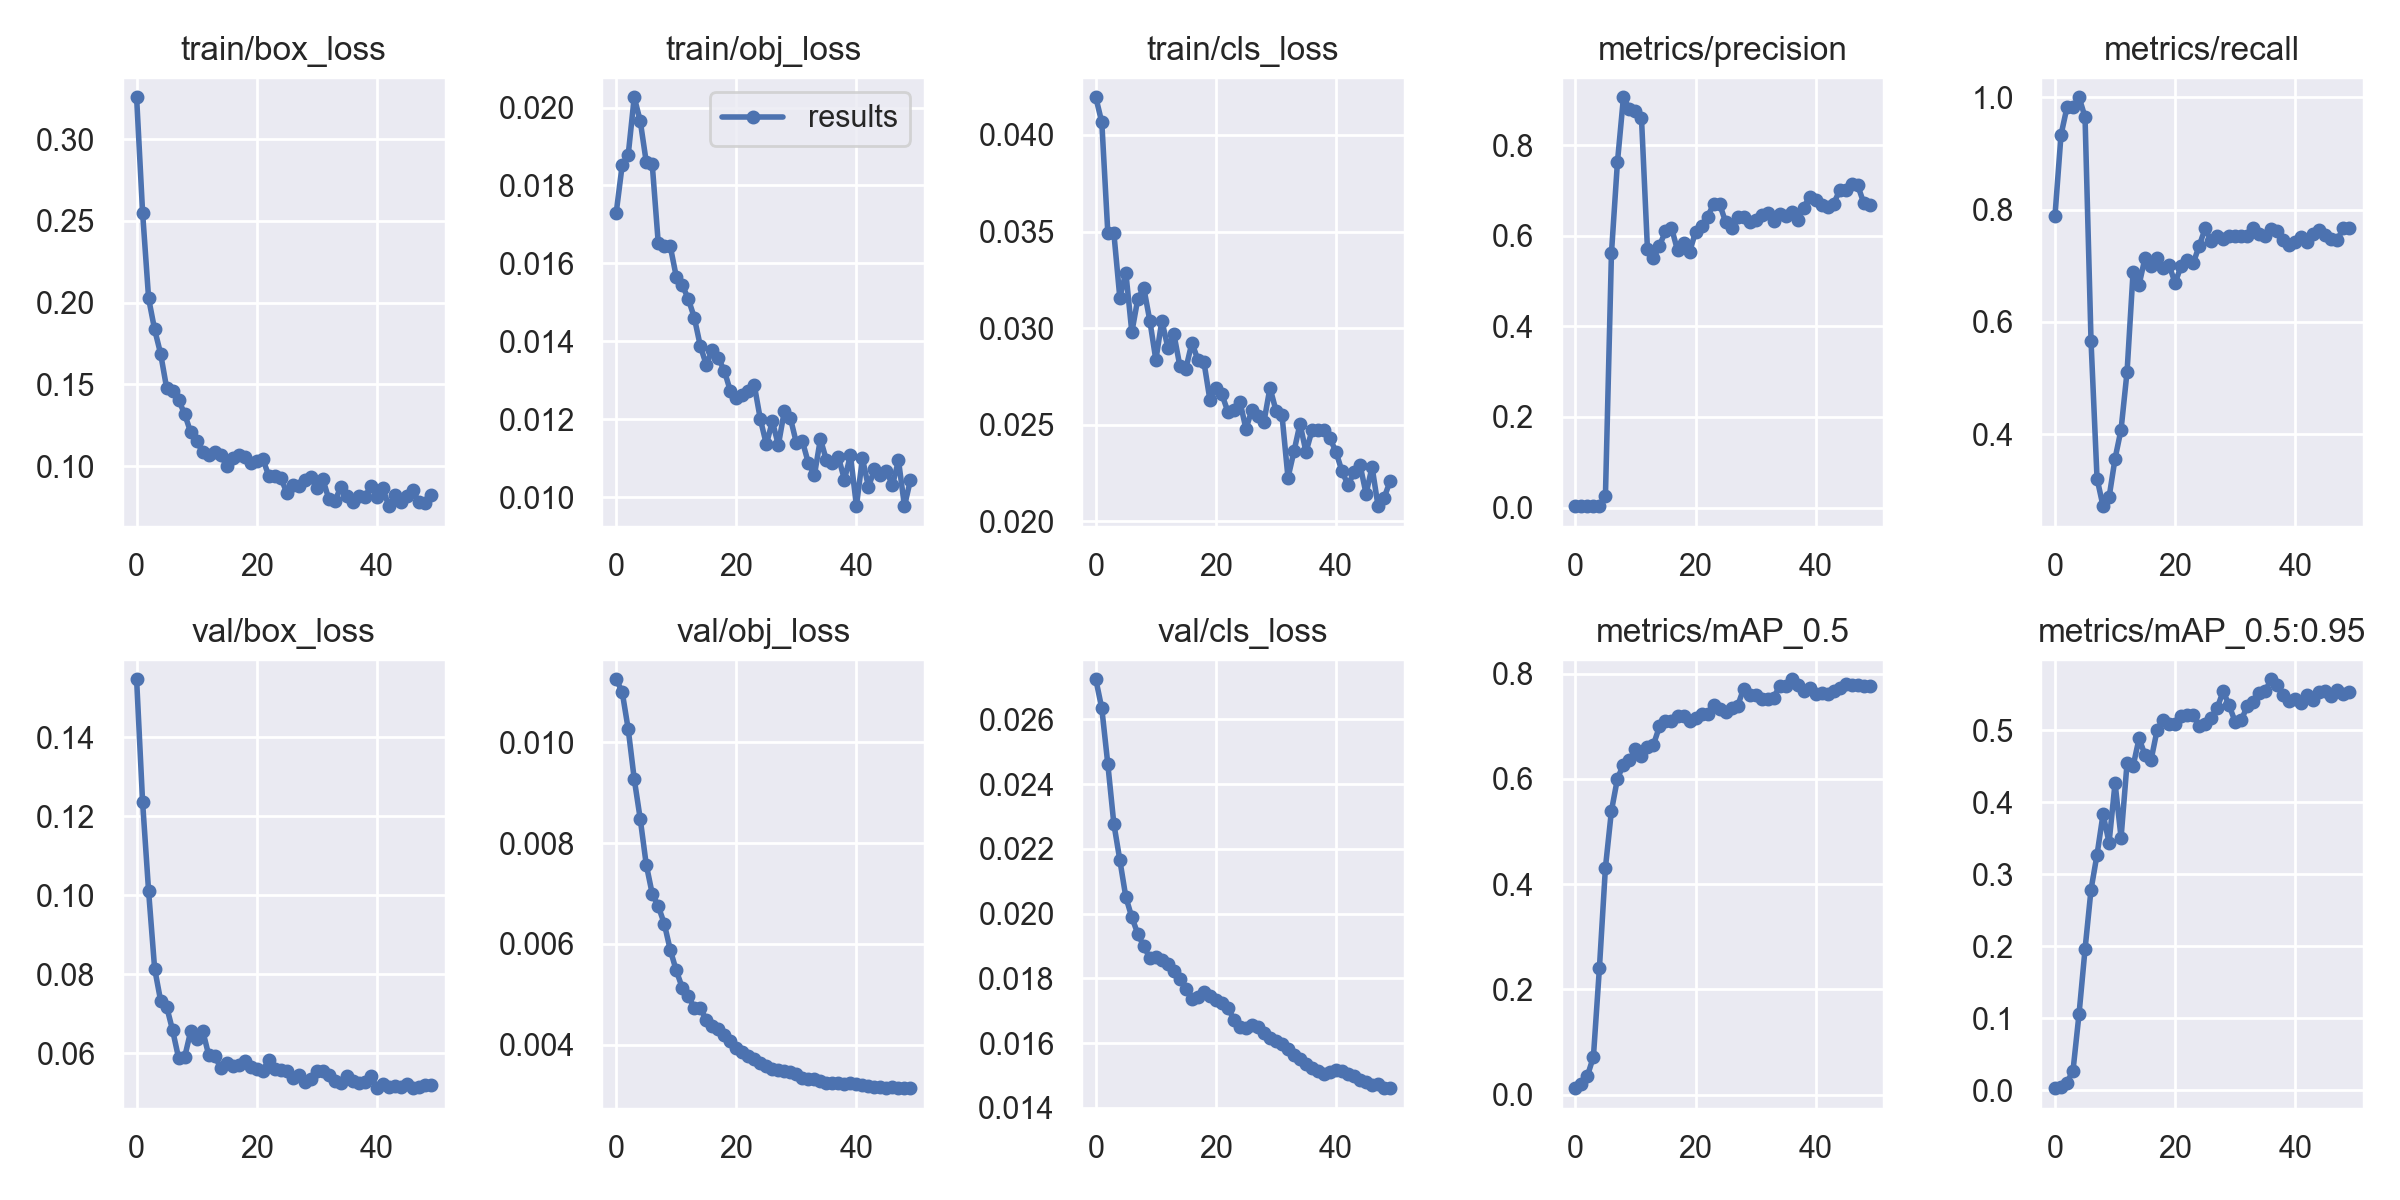

Source data for this figure (header and first rows):
epoch, train/box_loss, train/obj_loss, train/cls_loss, metrics/precision, metrics/recall, metrics/mAP_0.5, metrics/mAP_0.5:0.95, val/box_loss, val/obj_loss, val/cls_loss, x/lr0, x/lr1, x/lr2
0, 0.3256, 0.0173, 0.04195, 0.002958, 0.7893, 0.01216, 0.003112, 0.1547, 0.01125, 0.02723, 0.07746, 0.00046, 0.00046
1, 0.255, 0.01852, 0.04065, 0.003222, 0.9329, 0.01966, 0.005002, 0.1235, 0.011, 0.02633, 0.05392, 0.0009214, 0.0009214
2, 0.2026, 0.01879, 0.03494, 0.003257, 0.9825, 0.03549, 0.01079, 0.101, 0.01026, 0.02461, 0.03036, 0.001364, 0.001364
3, 0.1836, 0.02026, 0.03494, 0.003225, 0.9825, 0.07189, 0.02759, 0.08143, 0.009273, 0.02278, 0.006787, 0.001787, 0.001787
4, 0.1688, 0.01966, 0.03157, 0.00323, 1, 0.2407, 0.1059, 0.07328, 0.00848, 0.02165, 0.001842, 0.001842, 0.001842
5, 0.1478, 0.0186, 0.03288, 0.02569, 0.9649, 0.4312, 0.1958, 0.07179, 0.007574, 0.02051, 0.001842, 0.001842, 0.001842
6, 0.1459, 0.01854, 0.02979, 0.5612, 0.5652, 0.539, 0.2788, 0.06574, 0.006992, 0.01988, 0.001802, 0.001802, 0.001802
7, 0.1405, 0.01652, 0.03152, 0.7629, 0.3206, 0.6004, 0.3273, 0.05871, 0.006749, 0.01937, 0.001762, 0.001762, 0.001762
8, 0.1318, 0.01644, 0.03207, 0.9061, 0.2715, 0.6271, 0.3834, 0.05899, 0.006402, 0.01898, 0.001723, 0.001723, 0.001723
9, 0.1208, 0.01644, 0.03037, 0.8799, 0.287, 0.6353, 0.3438, 0.06549, 0.00588, 0.01862, 0.001683, 0.001683, 0.001683
10, 0.1156, 0.01566, 0.02835, 0.8757, 0.3563, 0.6559, 0.4266, 0.0636, 0.005471, 0.01867, 0.001644, 0.001644, 0.001644
11, 0.1084, 0.01544, 0.03039, 0.8606, 0.408, 0.643, 0.3508, 0.06572, 0.005127, 0.01856, 0.001604, 0.001604, 0.001604
12, 0.107, 0.01509, 0.02898, 0.5701, 0.5112, 0.66, 0.4548, 0.05953, 0.004974, 0.01843, 0.001564, 0.001564, 0.001564
13, 0.1087, 0.01461, 0.0297, 0.5502, 0.6886, 0.665, 0.45, 0.05925, 0.004725, 0.01821, 0.001525, 0.001525, 0.001525
14, 0.107, 0.01388, 0.02804, 0.5784, 0.666, 0.6996, 0.4886, 0.05631, 0.004721, 0.01799, 0.001485, 0.001485, 0.001485
15, 0.1, 0.01339, 0.02791, 0.6099, 0.7145, 0.7099, 0.4652, 0.0574, 0.004491, 0.01766, 0.001446, 0.001446, 0.001446
16, 0.105, 0.01378, 0.02925, 0.6178, 0.7, 0.7092, 0.4589, 0.05686, 0.004374, 0.01737, 0.001406, 0.001406, 0.001406
17, 0.1067, 0.01356, 0.02836, 0.5681, 0.7145, 0.72, 0.5002, 0.05693, 0.004315, 0.01743, 0.001366, 0.001366, 0.001366
18, 0.1057, 0.01324, 0.02825, 0.5841, 0.6953, 0.7193, 0.5146, 0.05805, 0.004187, 0.01758, 0.001327, 0.001327, 0.001327
19, 0.1017, 0.01273, 0.02628, 0.5642, 0.7008, 0.7104, 0.5088, 0.05656, 0.004075, 0.01745, 0.001287, 0.001287, 0.001287
20, 0.1032, 0.01254, 0.02688, 0.6084, 0.6691, 0.7161, 0.508, 0.05601, 0.003931, 0.01732, 0.001248, 0.001248, 0.001248
21, 0.1044, 0.01261, 0.02657, 0.6226, 0.6996, 0.723, 0.5203, 0.05554, 0.003847, 0.01724, 0.001208, 0.001208, 0.001208
22, 0.09419, 0.01273, 0.02567, 0.6422, 0.7104, 0.7235, 0.5209, 0.05818, 0.003775, 0.01709, 0.001168, 0.001168, 0.001168
23, 0.09426, 0.01287, 0.02574, 0.6696, 0.7041, 0.74, 0.5205, 0.05593, 0.003714, 0.01672, 0.001129, 0.001129, 0.001129
24, 0.09293, 0.012, 0.02619, 0.6709, 0.7349, 0.7318, 0.506, 0.05563, 0.003636, 0.0165, 0.001089, 0.001089, 0.001089
25, 0.0838, 0.01135, 0.02479, 0.631, 0.7662, 0.7265, 0.5087, 0.05543, 0.00358, 0.01645, 0.00105, 0.00105, 0.00105
26, 0.08819, 0.01194, 0.02578, 0.6179, 0.744, 0.7336, 0.5173, 0.0538, 0.00352, 0.01655, 0.00101, 0.00101, 0.00101
27, 0.08797, 0.01133, 0.02546, 0.6417, 0.7523, 0.7381, 0.5308, 0.05434, 0.003504, 0.01649, 0.0009704, 0.0009704, 0.0009704
28, 0.09181, 0.01221, 0.02515, 0.6407, 0.7477, 0.7709, 0.554, 0.05259, 0.003471, 0.01632, 0.0009308, 0.0009308, 0.0009308
29, 0.09326, 0.01203, 0.02691, 0.6313, 0.7523, 0.7585, 0.5343, 0.05346, 0.003455, 0.01615, 0.0008912, 0.0008912, 0.0008912
30, 0.08656, 0.01139, 0.02573, 0.6359, 0.7533, 0.7598, 0.5115, 0.05535, 0.003422, 0.01607, 0.0008516, 0.0008516, 0.0008516
31, 0.09218, 0.01143, 0.0255, 0.6467, 0.7523, 0.7523, 0.5136, 0.05536, 0.003345, 0.01598, 0.000812, 0.000812, 0.000812
32, 0.07991, 0.01087, 0.02226, 0.6497, 0.7523, 0.7509, 0.5332, 0.0545, 0.003321, 0.01581, 0.0007724, 0.0007724, 0.0007724
33, 0.07871, 0.01056, 0.02362, 0.6324, 0.7668, 0.7543, 0.5388, 0.05296, 0.003313, 0.01564, 0.0007328, 0.0007328, 0.0007328
34, 0.08702, 0.01149, 0.02505, 0.6492, 0.7566, 0.7758, 0.552, 0.05246, 0.003286, 0.01552, 0.0006932, 0.0006932, 0.0006932
35, 0.08194, 0.01095, 0.02359, 0.6446, 0.7533, 0.7765, 0.5545, 0.05429, 0.003245, 0.01535, 0.0006536, 0.0006536, 0.0006536
36, 0.07825, 0.01088, 0.02471, 0.6523, 0.7648, 0.7892, 0.5707, 0.05281, 0.003245, 0.01524, 0.000614, 0.000614, 0.000614
37, 0.08155, 0.01102, 0.02475, 0.6347, 0.7622, 0.7785, 0.562, 0.05251, 0.003231, 0.01515, 0.0005744, 0.0005744, 0.0005744
38, 0.0809, 0.01045, 0.0247, 0.6619, 0.7456, 0.7677, 0.549, 0.0528, 0.003224, 0.01505, 0.0005348, 0.0005348, 0.0005348
39, 0.08798, 0.01107, 0.0243, 0.6869, 0.7361, 0.7733, 0.5403, 0.05429, 0.003239, 0.01511, 0.0004952, 0.0004952, 0.0004952
40, 0.08138, 0.009774, 0.02358, 0.6787, 0.7414, 0.7608, 0.5429, 0.05124, 0.003226, 0.01518, 0.0004556, 0.0004556, 0.0004556
41, 0.0864, 0.01099, 0.02258, 0.6672, 0.7517, 0.7634, 0.538, 0.05228, 0.003191, 0.01512, 0.000416, 0.000416, 0.000416
42, 0.07551, 0.01026, 0.02188, 0.6638, 0.7427, 0.7621, 0.5484, 0.05141, 0.00317, 0.01503, 0.0003764, 0.0003764, 0.0003764
43, 0.0822, 0.01071, 0.02253, 0.6712, 0.7559, 0.766, 0.5424, 0.05178, 0.003154, 0.01499, 0.0003368, 0.0003368, 0.0003368
44, 0.07808, 0.01057, 0.02292, 0.7004, 0.763, 0.7725, 0.5526, 0.0515, 0.003152, 0.01486, 0.0002972, 0.0002972, 0.0002972
45, 0.08185, 0.01067, 0.02143, 0.701, 0.754, 0.7793, 0.5543, 0.05214, 0.003138, 0.01478, 0.0002576, 0.0002576, 0.0002576
46, 0.08536, 0.0103, 0.02282, 0.7151, 0.7483, 0.7787, 0.5473, 0.05112, 0.003152, 0.01472, 0.000218, 0.000218, 0.000218
47, 0.07794, 0.01094, 0.02079, 0.7117, 0.7458, 0.7779, 0.5557, 0.05148, 0.003136, 0.01473, 0.0001784, 0.0001784, 0.0001784
48, 0.07765, 0.009765, 0.02122, 0.6731, 0.7668, 0.7759, 0.5504, 0.05193, 0.003142, 0.01462, 0.0001388, 0.0001388, 0.0001388
49, 0.08223, 0.01044, 0.02207, 0.669, 0.7668, 0.7764, 0.5527, 0.05192, 0.00314, 0.01461, 9.92e-05, 9.92e-05, 9.92e-05
